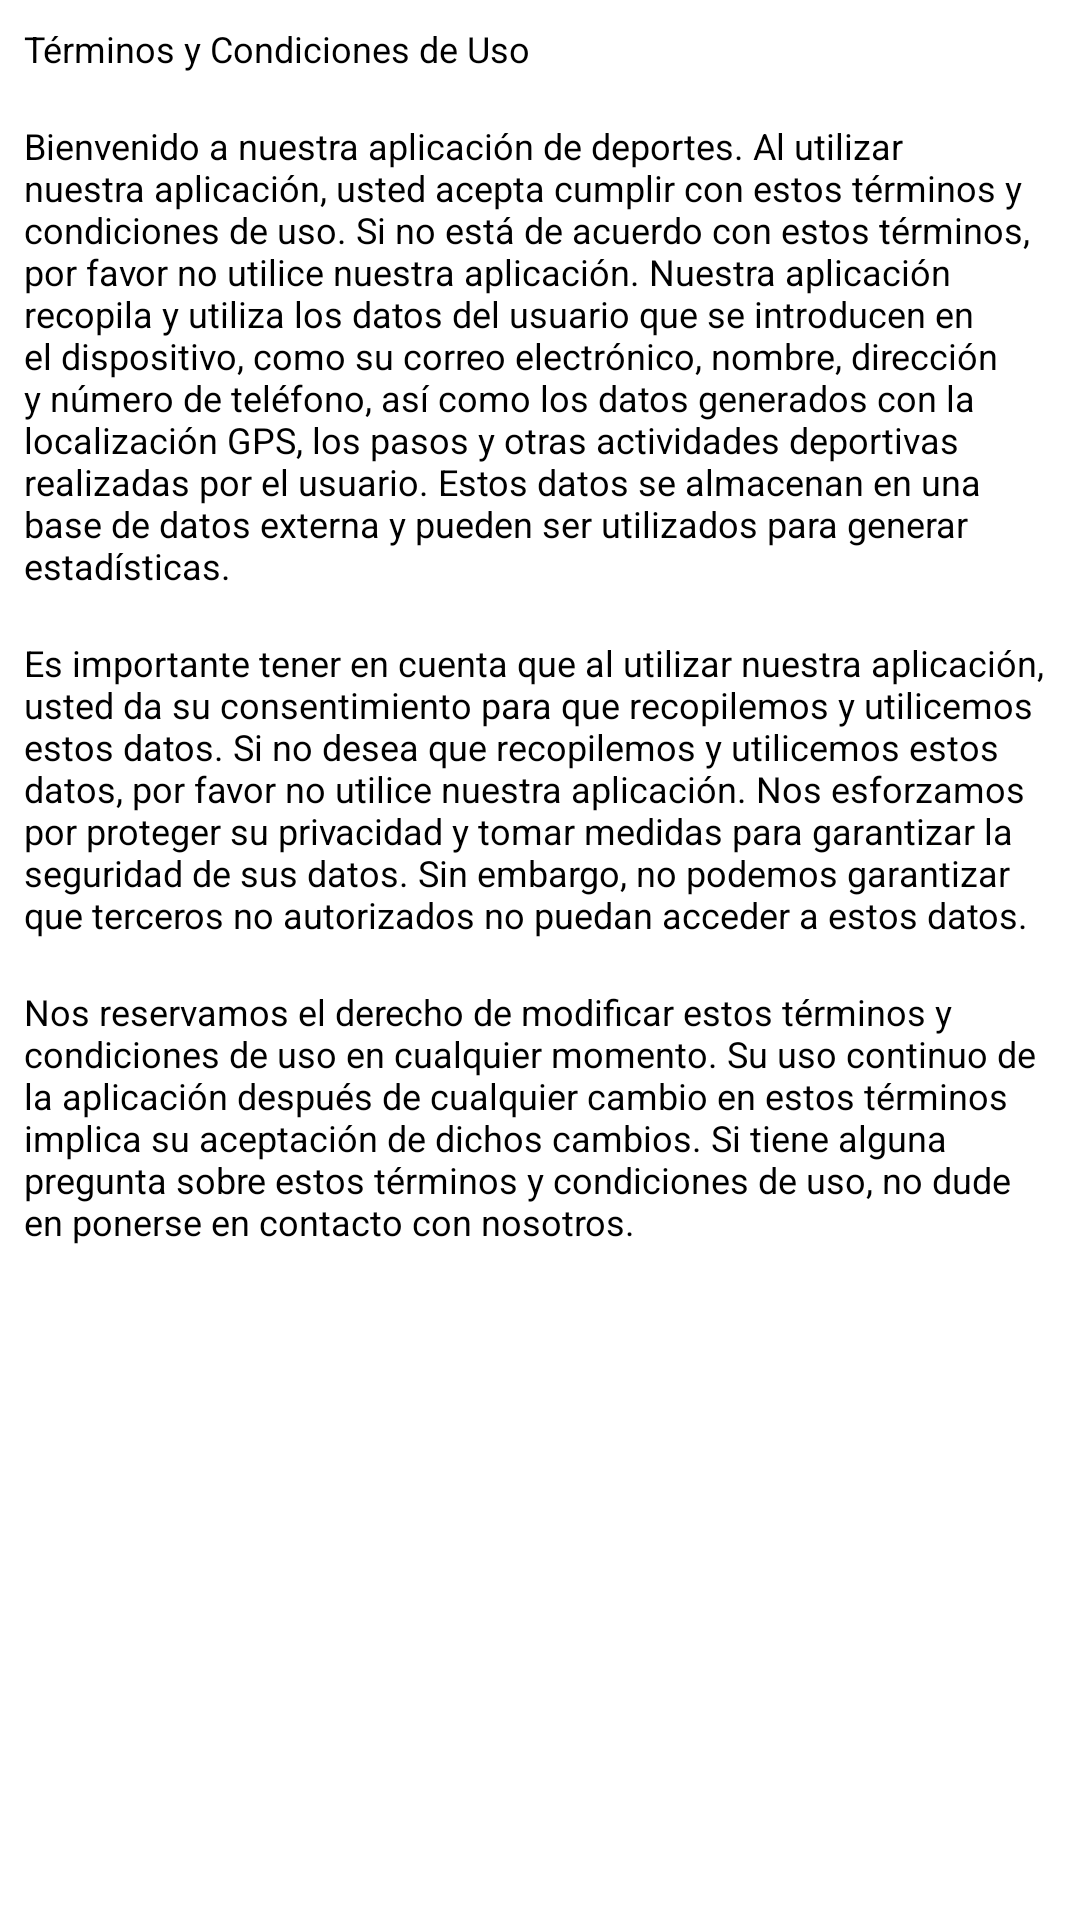

Layout XML and referenced resources for this Android screen:
<!-- AndroidManifest.xml: application theme Theme.Letsdoitapp -->
<!-- res/layout/activity_terms.xml -->
<?xml version="1.0" encoding="utf-8"?>
<LinearLayout xmlns:android="http://schemas.android.com/apk/res/android"
    xmlns:tools="http://schemas.android.com/tools"
    android:layout_width="match_parent"
    android:layout_height="match_parent"
    android:orientation="vertical"
    tools:context=".activity.TermsActivity">
    <TextView
        android:id="@+id/bar_title_terms"
        android:layout_width="match_parent"
        android:layout_height="wrap_content"
        android:layout_marginTop="20dp"
        android:text="@string/bar_title_terms"
        android:textColor="@color/black"
        android:textSize="12sp"
        android:layout_margin="8dp"/>
    <TextView
        android:id="@+id/tvTerms1"
        android:layout_width="match_parent"
        android:layout_height="wrap_content"
        android:layout_marginTop="20dp"
        android:text="@string/terms1"
        android:textColor="@color/black"
        android:textSize="12sp"
        android:layout_margin="8dp"/>
    <TextView
        android:id="@+id/tvTerms2"
        android:layout_width="match_parent"
        android:layout_height="wrap_content"
        android:layout_marginTop="20dp"
        android:text="@string/terms2"
        android:textColor="@color/black"
        android:textSize="12sp"
        android:layout_margin="8dp"/>
    <TextView
        android:id="@+id/tvTerms3"
        android:layout_width="match_parent"
        android:layout_height="wrap_content"
        android:layout_marginTop="20dp"
        android:text="@string/terms3"
        android:textColor="@color/black"
        android:textSize="12sp"
        android:layout_margin="8dp"/>

</LinearLayout>
<!-- resources referenced by this layout -->
<resources>
  <color name="black">#FF000000</color>
  <string name="bar_title_terms">Términos y Condiciones de Uso</string>
  <string name="terms1">"Bienvenido a nuestra aplicación de deportes. Al utilizar nuestra aplicación, usted acepta cumplir con estos términos y condiciones de uso. Si no está de acuerdo con estos términos, por favor no utilice nuestra aplicación. Nuestra aplicación recopila y utiliza los datos del usuario que se introducen en el dispositivo, como su correo electrónico, nombre, dirección y número de teléfono, así como los datos generados con la localización GPS, los pasos y otras actividades deportivas realizadas por el usuario. Estos datos se almacenan en una base de datos externa y pueden ser utilizados para generar estadísticas.</string>
  <string name="terms2">Es importante tener en cuenta que al utilizar nuestra aplicación, usted da su consentimiento para que recopilemos y utilicemos estos datos. Si no desea que recopilemos y utilicemos estos datos, por favor no utilice nuestra aplicación. Nos esforzamos por proteger su privacidad y tomar medidas para garantizar la seguridad de sus datos. Sin embargo, no podemos garantizar que terceros no autorizados no puedan acceder a estos datos. </string>
  <string name="terms3">Nos reservamos el derecho de modificar estos términos y condiciones de uso en cualquier momento. Su uso continuo de la aplicación después de cualquier cambio en estos términos implica su aceptación de dichos cambios. Si tiene alguna pregunta sobre estos términos y condiciones de uso, no dude en ponerse en contacto con nosotros." </string>
  <style name="Theme.Letsdoitapp" parent="Theme.MaterialComponents.DayNight.NoActionBar">
          
          <item name="colorPrimary">@color/purple_500</item>
          <item name="colorPrimaryVariant">@color/purple_700</item>
          <item name="colorOnPrimary">@color/white</item>
          
          <item name="colorSecondary">@color/teal_200</item>
          <item name="colorSecondaryVariant">@color/teal_700</item>
          <item name="colorOnSecondary">@color/black</item>
          
          <item name="android:statusBarColor">@color/orange_strong</item>
          
          
      </style>
  <color name="purple_500">#FF6200EE</color>
  <color name="purple_700">#FF3700B3</color>
  <color name="white">#FFFFFFFF</color>
  <color name="teal_200">#FF03DAC5</color>
  <color name="teal_700">#FF018786</color>
  <color name="orange_strong">#fe5700</color>
</resources>
